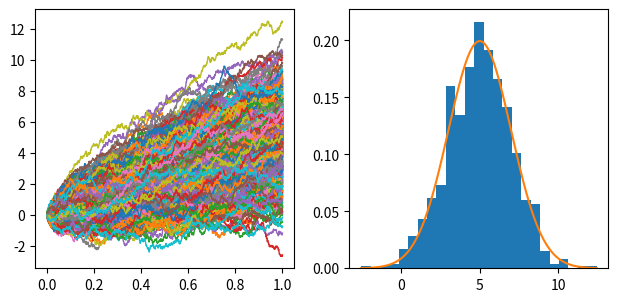

The matplotlib source for this figure:
import numpy as np
import matplotlib.pyplot as plt

n = 1000 # Number of steps
p = 1000 # Number of paths
t = 1.0 # End time

mu, sigma = 5.0, 2.0 # Mean and standard deviation

dt = t/n # Time increment between each step
dy = mu*dt + sigma*np.sqrt(dt)*np.random.normal(0,1,(p,n)) # Change in y for each increment

ts = np.linspace(0, t, n+1)
ys = np.zeros((p,n+1))

for i in range(n): 
    ys[:,i+1] = ys[:,i] + dy[:,i]

# Plot each path
fig, (ax1, ax2) = plt.subplots(1,2)
for i in range(p):
    ax1.plot(ts,ys[i,:], lw = 1)
ax1.set_box_aspect(1)

# Histogram of final values
ax2.hist(ys[:,n], bins = 25, density = True) 

# Theoretical distribution of final values
xs = np.linspace(np.min(ys[:,n]),np.max(ys[:,n]),1000)
distribution = np.exp(-0.5*((xs-mu*t)/(sigma*np.sqrt(t)))**2)/(sigma*np.sqrt(2*t*np.pi))
ax2.plot(xs,distribution)
ax2.set_box_aspect(1)

plt.tight_layout()
plt.show()